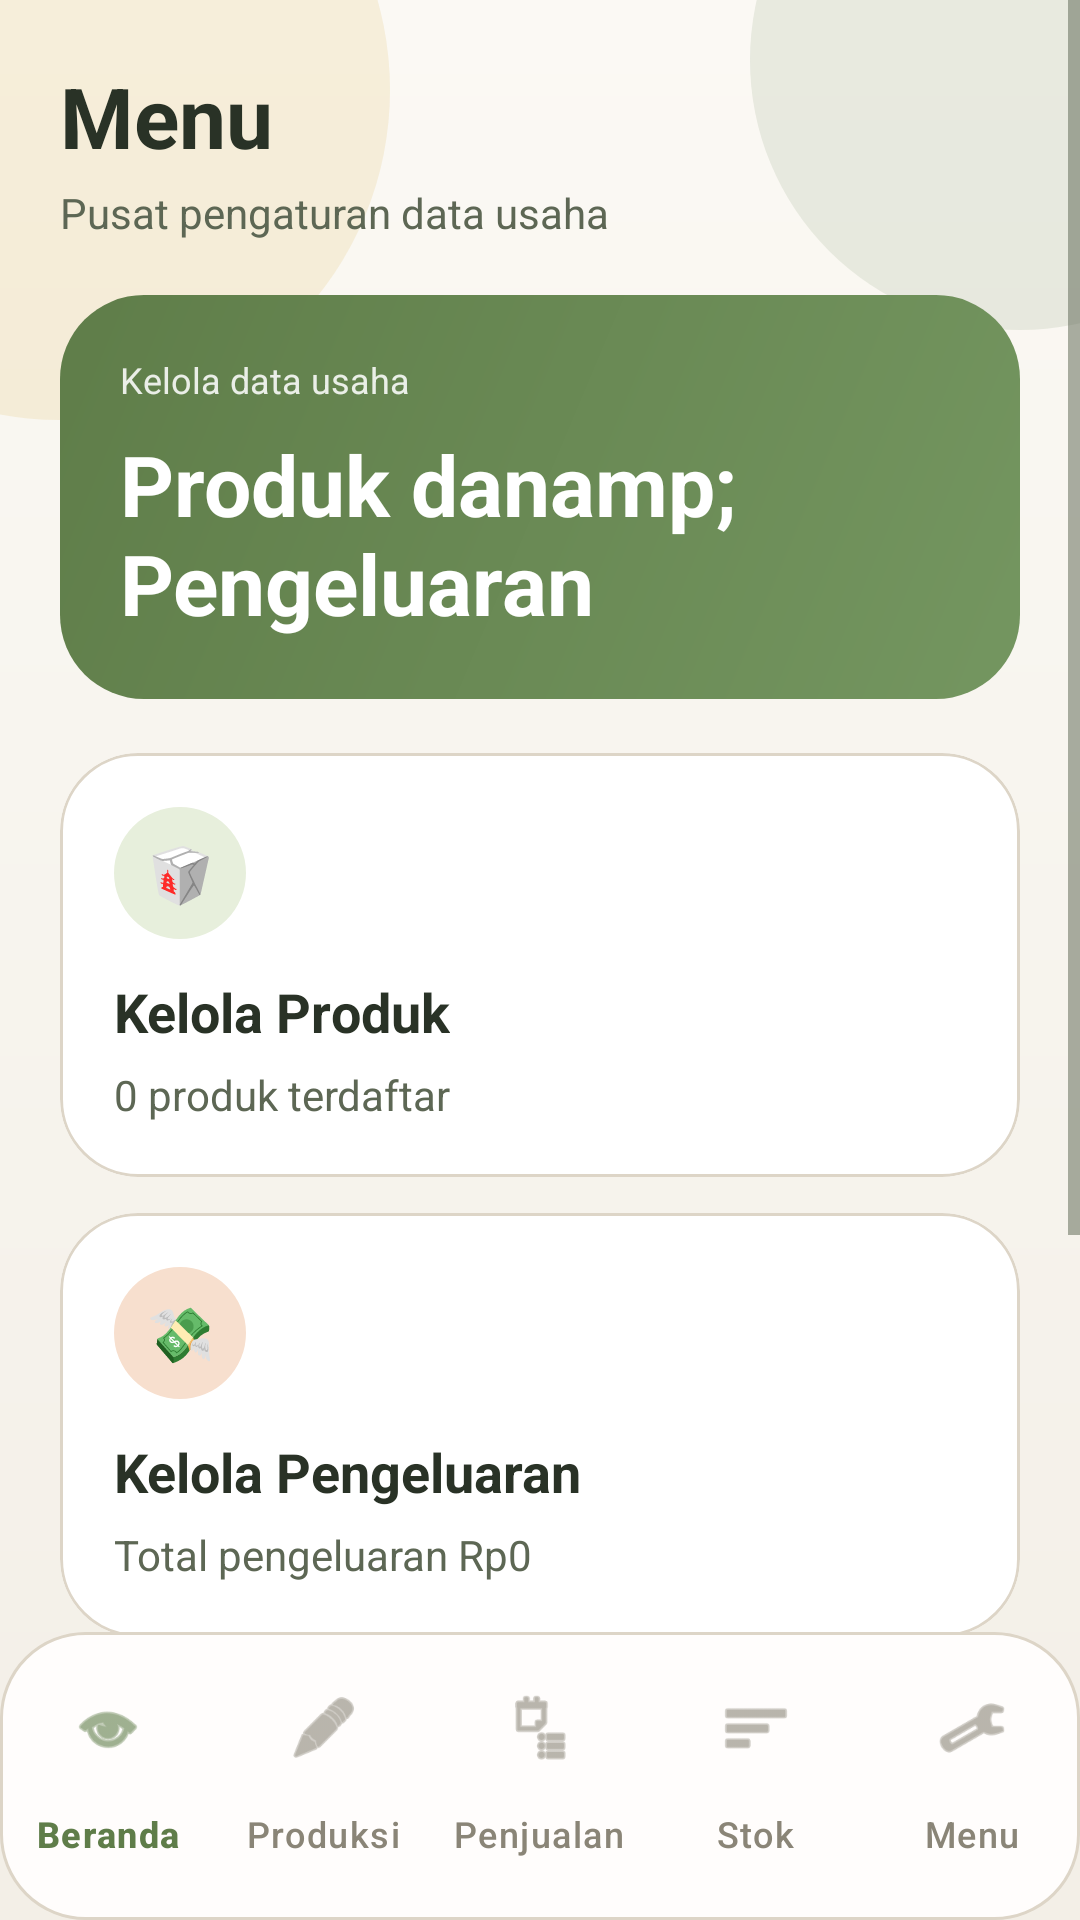

Android layout source for this screen:
<!-- AndroidManifest.xml: application theme Theme.SiTahu -->
<!-- res/layout/menu_admin.xml -->
<?xml version="1.0" encoding="utf-8"?>
<RelativeLayout xmlns:android="http://schemas.android.com/apk/res/android"
    xmlns:app="http://schemas.android.com/apk/res-auto"
    android:layout_width="match_parent"
    android:layout_height="match_parent"
    android:background="@drawable/bg_app_screen">

    <com.google.android.material.bottomnavigation.BottomNavigationView
        android:id="@+id/bottomNavigation"
        android:layout_width="match_parent"
        android:layout_height="wrap_content"
        android:layout_alignParentBottom="true"
        android:background="@drawable/bg_bottom_nav"
        android:elevation="12dp"
        android:paddingTop="8dp"
        android:paddingBottom="8dp"
        app:itemIconTint="@color/nav_item_color"
        app:itemTextColor="@color/nav_item_color"
        app:labelVisibilityMode="labeled"
        app:menu="@menu/bottom_menu" />

    <ScrollView
        android:layout_width="match_parent"
        android:layout_height="match_parent"
        android:layout_above="@id/bottomNavigation"
        android:fillViewport="true">

        <LinearLayout
            android:layout_width="match_parent"
            android:layout_height="wrap_content"
            android:orientation="vertical"
            android:padding="20dp">

            <TextView
                android:layout_width="wrap_content"
                android:layout_height="wrap_content"
                android:text="Menu"
                android:textColor="@color/text_primary"
                android:textSize="28sp"
                android:textStyle="bold" />

            <TextView
                android:layout_width="wrap_content"
                android:layout_height="wrap_content"
                android:layout_marginTop="4dp"
                android:text="Pusat pengaturan data usaha"
                android:textColor="@color/text_secondary"
                android:textSize="14sp" />

            <LinearLayout
                android:layout_width="match_parent"
                android:layout_height="wrap_content"
                android:layout_marginTop="18dp"
                android:background="@drawable/bg_summary_panel"
                android:orientation="vertical"
                android:padding="20dp">

                <TextView
                    android:layout_width="wrap_content"
                    android:layout_height="wrap_content"
                    android:text="Kelola data usaha"
                    android:textColor="#DDFFFFFF"
                    android:textSize="12sp" />

                <TextView
                    android:layout_width="wrap_content"
                    android:layout_height="wrap_content"
                    android:layout_marginTop="8dp"
                    android:text="Produk danamp; Pengeluaran"
                    android:textColor="@android:color/white"
                    android:textSize="28sp"
                    android:textStyle="bold" />
            </LinearLayout>

            <com.google.android.material.card.MaterialCardView
                android:id="@+id/cardKelolaProduk"
                android:layout_width="match_parent"
                android:layout_height="wrap_content"
                android:layout_marginTop="18dp"
                app:cardBackgroundColor="@color/card_surface"
                app:cardCornerRadius="26dp"
                app:strokeColor="@color/line_soft"
                app:strokeWidth="1dp">

                <LinearLayout
                    android:layout_width="match_parent"
                    android:layout_height="wrap_content"
                    android:orientation="vertical"
                    android:padding="18dp">

                    <TextView
                        android:layout_width="44dp"
                        android:layout_height="44dp"
                        android:background="@drawable/bg_badge_green"
                        android:gravity="center"
                        android:text="🥡"
                        android:textSize="18sp" />

                    <TextView
                        android:layout_width="wrap_content"
                        android:layout_height="wrap_content"
                        android:layout_marginTop="12dp"
                        android:text="Kelola Produk"
                        android:textColor="@color/text_primary"
                        android:textSize="18sp"
                        android:textStyle="bold" />

                    <TextView
                        android:id="@+id/tvProdukHint"
                        android:layout_width="wrap_content"
                        android:layout_height="wrap_content"
                        android:layout_marginTop="6dp"
                        android:text="0 produk terdaftar"
                        android:textColor="@color/text_secondary"
                        android:textSize="14sp" />
                </LinearLayout>
            </com.google.android.material.card.MaterialCardView>

            <com.google.android.material.card.MaterialCardView
                android:id="@+id/cardKelolaPengeluaran"
                android:layout_width="match_parent"
                android:layout_height="wrap_content"
                android:layout_marginTop="12dp"
                app:cardBackgroundColor="@color/card_surface"
                app:cardCornerRadius="26dp"
                app:strokeColor="@color/line_soft"
                app:strokeWidth="1dp">

                <LinearLayout
                    android:layout_width="match_parent"
                    android:layout_height="wrap_content"
                    android:orientation="vertical"
                    android:padding="18dp">

                    <TextView
                        android:layout_width="44dp"
                        android:layout_height="44dp"
                        android:background="@drawable/bg_badge_orange"
                        android:gravity="center"
                        android:text="💸"
                        android:textSize="18sp" />

                    <TextView
                        android:layout_width="wrap_content"
                        android:layout_height="wrap_content"
                        android:layout_marginTop="12dp"
                        android:text="Kelola Pengeluaran"
                        android:textColor="@color/text_primary"
                        android:textSize="18sp"
                        android:textStyle="bold" />

                    <TextView
                        android:id="@+id/tvPengeluaranHint"
                        android:layout_width="wrap_content"
                        android:layout_height="wrap_content"
                        android:layout_marginTop="6dp"
                        android:text="Total pengeluaran Rp0"
                        android:textColor="@color/text_secondary"
                        android:textSize="14sp" />
                </LinearLayout>
            </com.google.android.material.card.MaterialCardView>
            <com.google.android.material.card.MaterialCardView
                android:id="@+id/cardRiwayatUmum"
                android:layout_width="match_parent"
                android:layout_height="wrap_content"
                android:layout_marginTop="12dp"
                app:cardBackgroundColor="@color/card_surface"
                app:cardCornerRadius="26dp"
                app:strokeColor="@color/line_soft"
                app:strokeWidth="1dp">

                <LinearLayout
                    android:layout_width="match_parent"
                    android:layout_height="wrap_content"
                    android:orientation="vertical"
                    android:padding="18dp">

                    <TextView
                        android:layout_width="44dp"
                        android:layout_height="44dp"
                        android:background="@drawable/bg_badge_blue"
                        android:gravity="center"
                        android:text="🗂️"
                        android:textSize="18sp" />

                    <TextView
                        android:layout_width="wrap_content"
                        android:layout_height="wrap_content"
                        android:layout_marginTop="12dp"
                        android:text="Riwayat Umum"
                        android:textColor="@color/text_primary"
                        android:textSize="18sp"
                        android:textStyle="bold" />

                    <TextView
                        android:id="@+id/tvRiwayatUmumHint"
                        android:layout_width="wrap_content"
                        android:layout_height="wrap_content"
                        android:layout_marginTop="6dp"
                        android:text="0 aktivitas tercatat"
                        android:textColor="@color/text_secondary"
                        android:textSize="14sp" />
                </LinearLayout>
            </com.google.android.material.card.MaterialCardView>
        </LinearLayout>
    </ScrollView>
</RelativeLayout>
<!-- resources referenced by this layout -->
<resources>
  <color name="card_surface">#FFFFFFFF</color>
  <color name="line_soft">#DDD5C7</color>
  <color name="text_primary">#293226</color>
  <color name="text_secondary">#5D6754</color>
  <!-- drawable bg_app_screen (drawable) -->
  <?xml version="1.0" encoding="utf-8"?>
  <layer-list xmlns:android="http://schemas.android.com/apk/res/android">
      <item>
          <shape android:shape="rectangle">
              <gradient
                  android:angle="270"
                  android:endColor="#F3EFE7"
                  android:startColor="#FBF9F4" />
          </shape>
      </item>
      <item android:gravity="top|start" android:width="220dp" android:height="220dp" android:left="-90dp" android:top="-80dp">
          <shape android:shape="oval">
              <solid android:color="#2AD8B856" />
          </shape>
      </item>
      <item android:gravity="top|end" android:width="180dp" android:height="180dp" android:right="-70dp" android:top="-70dp">
          <shape android:shape="oval">
              <solid android:color="#1F5F7D49" />
          </shape>
      </item>
  </layer-list>
  <!-- drawable bg_badge_blue (drawable) -->
  <?xml version="1.0" encoding="utf-8"?>
  <shape xmlns:android="http://schemas.android.com/apk/res/android">
      <solid android:color="@color/blue_soft"/>
      <corners android:radius="999dp"/>
  </shape>
  <!-- drawable bg_badge_green (drawable) -->
  <?xml version="1.0" encoding="utf-8"?>
  <shape xmlns:android="http://schemas.android.com/apk/res/android">
      <solid android:color="@color/green_soft"/>
      <corners android:radius="999dp"/>
  </shape>
  <!-- drawable bg_badge_orange (drawable) -->
  <?xml version="1.0" encoding="utf-8"?>
  <shape xmlns:android="http://schemas.android.com/apk/res/android">
      <solid android:color="@color/orange_soft"/>
      <corners android:radius="999dp"/>
  </shape>
  <!-- drawable bg_bottom_nav (drawable) -->
  <?xml version="1.0" encoding="utf-8"?>
  <shape xmlns:android="http://schemas.android.com/apk/res/android">
      <solid android:color="#FFFDFC"/>
      <stroke android:width="1dp" android:color="@color/line_soft"/>
      <corners android:topLeftRadius="28dp" android:topRightRadius="28dp" android:bottomLeftRadius="28dp" android:bottomRightRadius="28dp"/>
  </shape>
  <!-- drawable bg_summary_panel (drawable) -->
  <?xml version="1.0" encoding="utf-8"?>
  <shape xmlns:android="http://schemas.android.com/apk/res/android">
      <gradient android:startColor="@color/green_primary" android:endColor="@color/green_secondary" android:angle="315"/>
      <corners android:radius="28dp"/>
  </shape>
  <style name="Theme.SiTahu" parent="Base.Theme.SiTahu" />
  <color name="blue_soft">#DDEAF7</color>
  <color name="green_soft">#E7EFDC</color>
  <color name="orange_soft">#F7DFCE</color>
  <color name="green_primary">#5F7D49</color>
  <color name="green_secondary">#749660</color>
  <style name="Base.Theme.SiTahu" parent="Theme.Material3.Light.NoActionBar">
          <item name="colorPrimary">@color/green_primary</item>
          <item name="colorOnPrimary">@color/white</item>
          <item name="colorSecondary">@color/gold_primary</item>
          <item name="colorSurface">@color/bg_shell</item>
          <item name="android:statusBarColor">@color/bg_base</item>
          <item name="android:navigationBarColor">@color/bg_shell</item>
          <item name="android:windowBackground">@color/bg_base</item>
          <item name="android:textColorPrimary">@color/text_primary</item>
          <item name="android:textColorSecondary">@color/text_secondary</item>
          <item name="android:forceDarkAllowed" tools:targetApi="q">false</item>
      </style>
  <color name="white">#FFFFFFFF</color>
  <color name="gold_primary">#D8B856</color>
  <color name="bg_shell">#FCFBF7</color>
  <color name="bg_base">#F7F4ED</color>
</resources>
